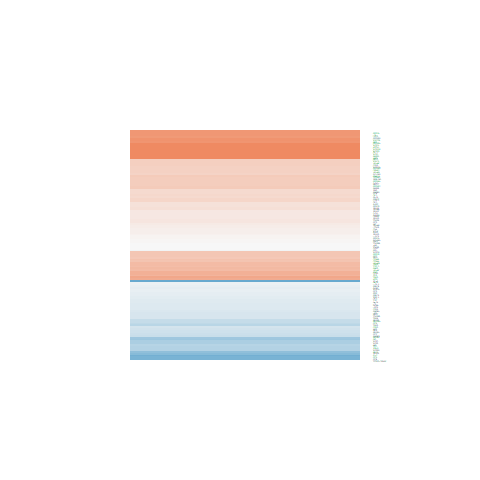

Values plotted in this chart, from the file beside it:
logFC, AveExpr, t, P.Value, adj.P.Val, B
-0.1335, 6.478, -1.213, 0.2446, 0.4117, -6.476
0.02195, 6.526, 0.2058, 0.8398, 0.9078, -7.206
-0.4449, 4.12, -3.121, 0.007346, 0.03582, -2.918
-0.2899, 5.337, -2.24, 0.04141, 0.1218, -4.795
-0.3159, 6.739, -3.148, 0.006959, 0.03452, -3.246
-0.005459, 6.955, -0.04923, 0.9614, 0.979, -7.27
-0.03098, 0.9014, -0.09544, 0.9253, 0.9581, -6.034
0.3992, 5.888, 3.147, 0.00697, 0.03454, -3.18
-0.1629, 7.953, -1.43, 0.1742, 0.3291, -6.308
0.3499, 7.585, 3.6, 0.002807, 0.01825, -2.401
-0.09619, 5.103, -0.6083, 0.5525, 0.7048, -6.839
0.2078, 6.517, 1.702, 0.1103, 0.2401, -5.831
0.03707, 7.703, 0.3711, 0.716, 0.8289, -7.241
-0.1267, 6.153, -1.227, 0.2396, 0.406, -6.432
1.932, -0.3158, 3.61, 0.002748, 0.01799, -1.487
-0.2918, 7.006, -2.644, 0.01898, 0.06974, -4.239
-0.2285, 6.023, -1.727, 0.1057, 0.233, -5.741
0.4492, 8.855, 4.94, 0.0002034, 0.003016, 0.209
-0.5146, -1.115, -0.7449, 0.4684, 0.6364, -5.206
0.3743, 1.138, 1.09, 0.2936, 0.4656, -5.45
-0.2255, 7.287, -1.982, 0.06703, 0.1687, -5.444
0.4376, 5.672, 3.727, 0.002177, 0.0153, -2.003
0.0701, 5.603, 0.5639, 0.5816, 0.729, -6.954
1.609, 3.88, 8.369, 6.86105269286304e-07, 5.6205048619922e-05, 6.348
-0.1129, 0.9938, -0.2485, 0.8073, 0.887, -6.013
0.1427, 6.799, 1.47, 0.1631, 0.3146, -6.189
0.9085, 4.733, 5.938, 3.29468922161681e-05, 0.0008696, 2.395
0.5424, 5.878, 4.8, 0.0002656, 0.003613, 0.1112
0.6693, 0.8294, 1.751, 0.1014, 0.2259, -4.614
0.2623, 8.782, 2.98, 0.009736, 0.04357, -3.681
0.1437, 6.656, 1.284, 0.2196, 0.3834, -6.417
0.3398, 4.332, 2.072, 0.05678, 0.1501, -4.904
-0.5184, 8.638, -2.097, 0.05419, 0.1458, -5.298
0.4149, 2.545, 1.694, 0.1118, 0.2423, -5.102
2.715, 8.134, 18.17, 2.71848787628793e-11, 2.93501114327396e-08, 16.31
-0.2057, 1.864, -0.653, 0.5241, 0.6813, -6.044
-0.7048, 1.177, -1.988, 0.06633, 0.1674, -4.3
0.1695, 4.306, 0.8781, 0.3944, 0.5688, -6.505
-0.1351, 5.371, -0.762, 0.4584, 0.6283, -6.768
0.8665, 6.998, 8.964, 2.97649102397088e-07, 3.14595547643054e-05, 6.997
0.495, 8.722, 4.514, 0.0004596, 0.005385, -0.6217
0.8495, 0.8449, 2.328, 0.03507, 0.1079, -3.71
0.3651, 7.624, 3.226, 0.005947, 0.03089, -3.149
0.3302, 7.485, 3.431, 0.00394, 0.0231, -2.737
0.6036, 7.307, 6.683, 9.24940000751478e-06, 0.0003543, 3.448
0.3617, 5.138, 2.735, 0.01584, 0.06136, -3.833
-0.1785, 6.627, -1.68, 0.1146, 0.2466, -5.871
-0.12, 1.49, -0.3565, 0.7267, 0.8368, -6.113
0.7184, 11.77, 7.439, 2.75686113696622e-06, 0.0001506, 4.616
0.4718, 8.177, 5.178, 0.0001302, 0.002224, 0.6882
-0.9129, 3.595, -5.096, 0.0001517, 0.002457, 1.016
0.3976, 2.567, 1.393, 0.185, 0.3429, -5.458
0.8904, 6.311, 8.852, 3.47288673418482e-07, 3.44434245965727e-05, 6.876
0.1704, 3.168, 0.7787, 0.4488, 0.6198, -6.325
0.4571, 7.579, 4.106, 0.001023, 0.008985, -1.382
0.6262, 4.345, 4.26, 0.0007549, 0.007461, -0.7281
0.5588, 8.498, 5.46, 7.75785048141616e-05, 0.001577, 1.209
0.2668, 3.353, 1.634, 0.124, 0.2604, -5.402
-0.7699, 6.581, -3.415, 0.004066, 0.02359, -2.684
-0.4599, 5.628, -3.54, 0.003164, 0.01989, -2.341
... 69 more rows
